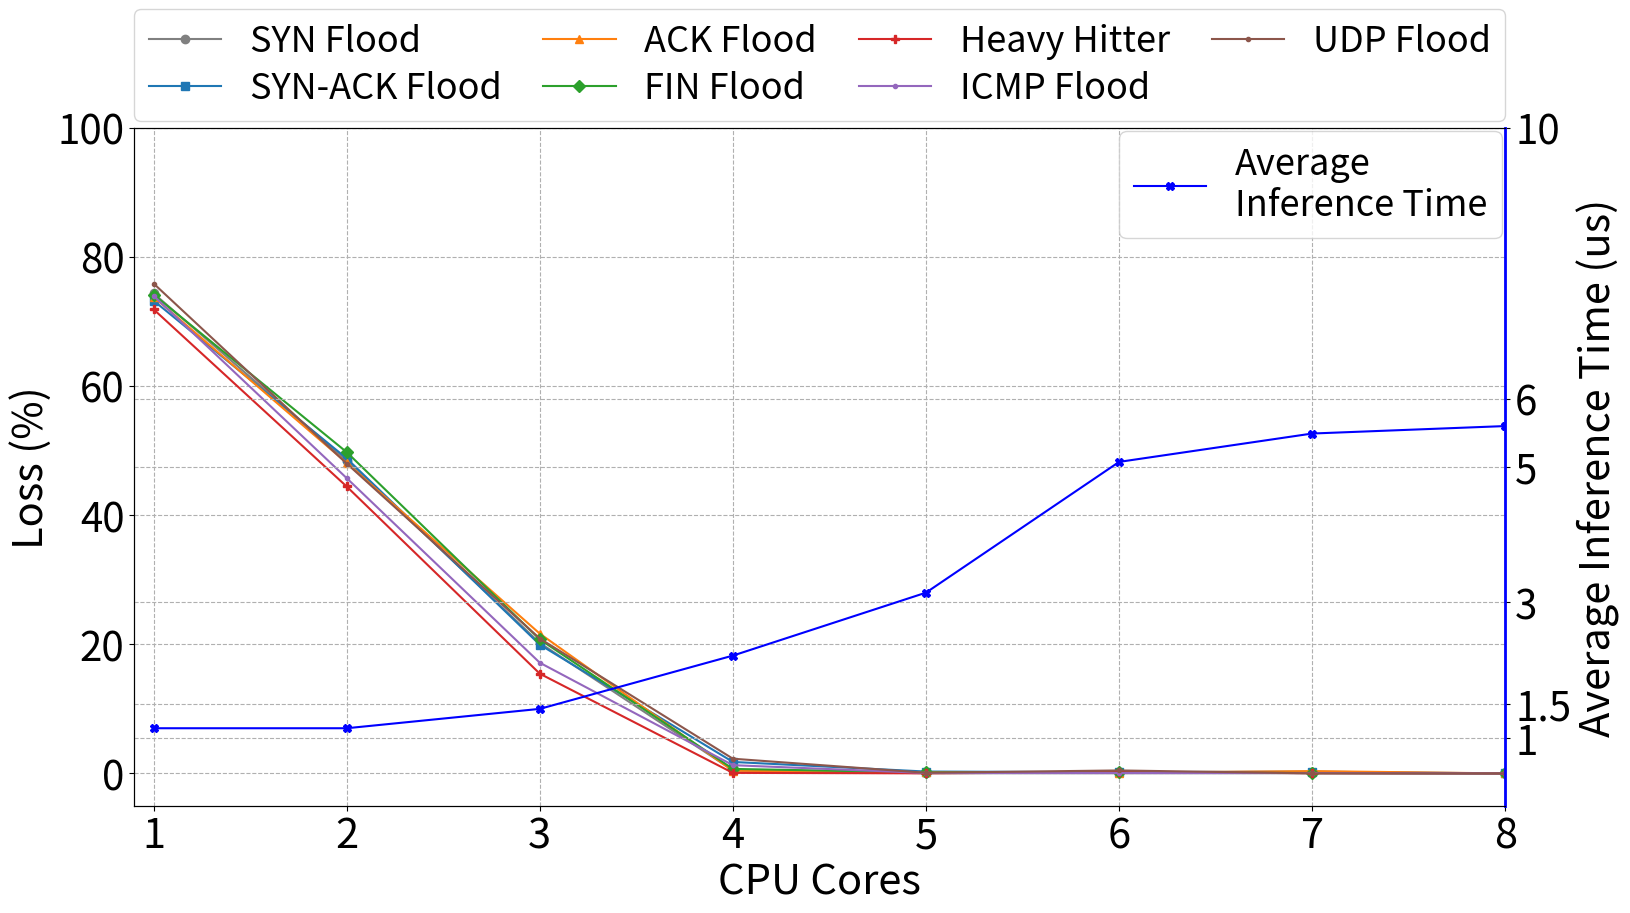

Write the Python code that produced this figure.
import matplotlib as mpl
import matplotlib.pyplot as plt
from matplotlib.ticker import MaxNLocator

# Increase font size globally
mpl.rcParams['font.size'] = 30
fig, ax1 = plt.subplots(figsize=(17, 10))

cores = [1, 2, 3, 4, 5, 6, 7, 8]
syn_loss = [74.35, 48.45, 20.21, 0.4783, 0.0335, 0.0329, 0.041, 0]
synack_loss = [73.23, 48.79, 19.94, 1.78, 0.2921, 0.1954, 0.2751, 0]
ack_loss = [73.799, 48.09, 21.65, 0.4154, 0.199, 0.1272, 0.3598, 0]
fin_loss = [74.15, 49.76, 20.76, 0.7026, 0.1544, 0.1609, 0.0637, 0]
hh_loss = [71.88, 44.44, 15.45, 0.0855, 0.0149, 0.1887, 0.046, 0]
icmp_loss = [73.97985786, 45.73825349, 17.1465451, 1.27843179, 0.074633319, 0.060794753, 0.064797723, 0]
udp_loss = [75.87832757, 47.998298, 20.89101077, 2.280879384, 0.100966063, 0.464010086, 0.010073463, 0]

# First y-axis (Loss %)
ax1.plot(cores, syn_loss, marker='o', label='SYN Flood',color="gray")
ax1.plot(cores, synack_loss, marker='s', label='SYN-ACK Flood')
ax1.plot(cores, ack_loss, marker='^', label='ACK Flood')
ax1.plot(cores, fin_loss, marker='D', label='FIN Flood')
ax1.plot(cores, hh_loss, marker='P', label='Heavy Hitter')
ax1.plot(cores, icmp_loss, marker='.', label='ICMP Flood')
ax1.plot(cores, udp_loss, marker='.', label='UDP Flood')

fsize = 30
ax1.set_ylim(-5, 100)
ax1.set_xlabel('CPU Cores', fontsize=fsize)
ax1.set_xticks(cores)
ax1.set_yticklabels([-5, 0, 20, 40, 60, 80, 100], fontsize=fsize - 1)
ax1.set_ylabel('Loss (%)', fontsize=fsize)
ax1.grid(True, linestyle='--')
ax1.set_xlim(0.9, 8)

# Create a second y-axis for Average Inference Time
ax2 = ax1.twinx()  # This shares the same x-axis
avg_inference = [1.142857143, 1.142857143, 1.428571429, 2.214285714, 3.142857143, 5.071428571, 5.489795918, 5.6]
ax2.plot(cores, avg_inference, marker='X', color='blue', label='Average\nInference Time')

# Second y-axis (Inference Time in microseconds)
ax2.set_ylim(0, 10)
ax2.set_ylabel('Average Inference Time (us)', fontsize=fsize)
ax2.grid(True, linestyle='--')

ax2.set_yticks([1, 1.5, 3, 5 , 6, 10])  # Set the ticks to 3, 4, 5
ax2.set_yticklabels(['1', '1.5', '3', '5','6','10'], fontsize=fsize - 1)  # Custom labels for the right y-axis

# Change the color and thickness of the right y-axis
ax2.spines['right'].set_color('blue')  # Set the color of the right y-axis
ax2.spines['right'].set_linewidth(2)  # Set the thickness of the right y-axis line

# Add legends for both axes
ax1.legend(loc='upper left', bbox_to_anchor=(0., 1.125, 1, 0.05), ncol=4, mode="expand", borderaxespad=0., fontsize=fsize - 4,labelspacing=0.3, frameon=True)
# ax1.legend(loc='upper left', bbox_to_anchor=(0., 1.09, 0.75, 0.05), ncol=4, mode="expand", borderaxespad=0., fontsize=fsize - 4,labelspacing=0.3, frameon=True)
ax2.legend(loc='upper right', bbox_to_anchor=(0., 0.95, 1., 0.05), ncol=1, fontsize=fsize - 4, borderaxespad=0.1, frameon=True)

plt.tight_layout()

# plt.savefig('loss_time_cores.pdf')
# plt.savefig('packet_loss.png')

# Show the plot
plt.show()
